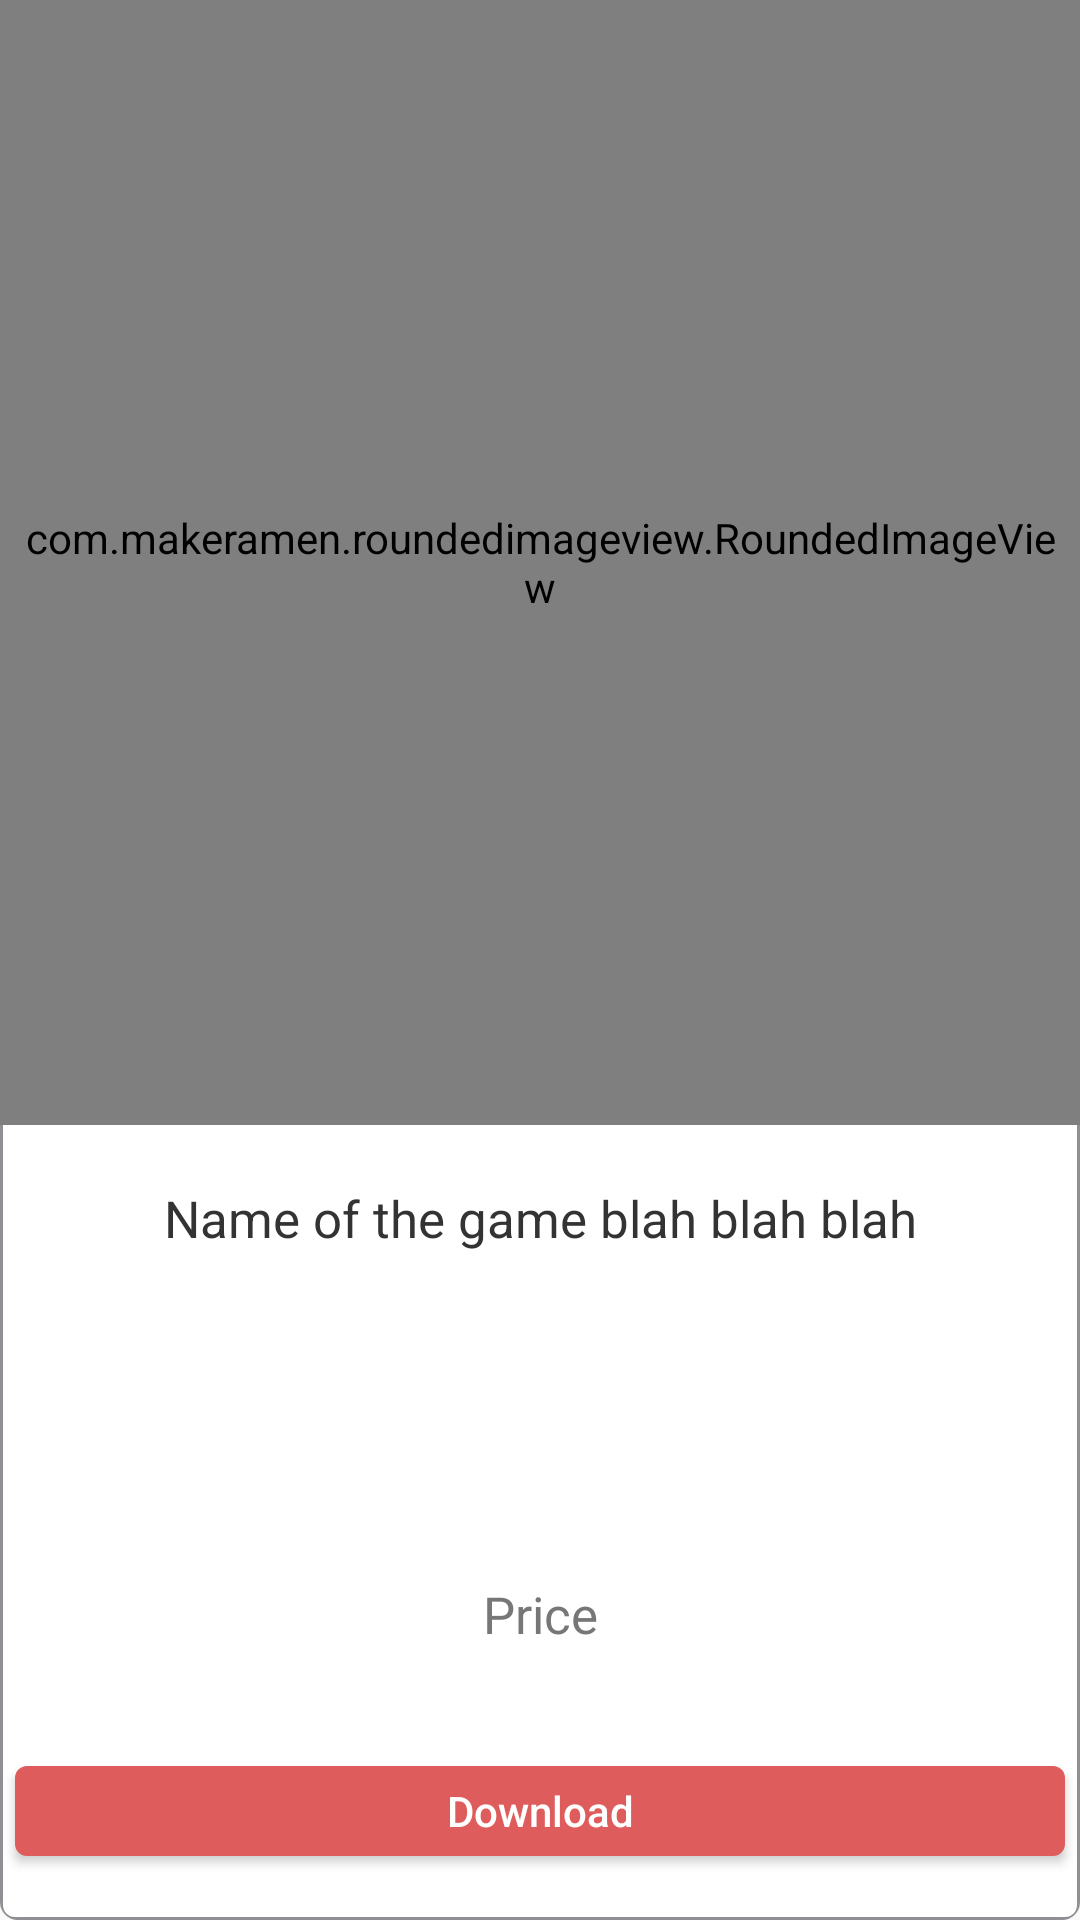

Produce the Android XML layout that renders to this screen, including the resource entries it uses.
<!-- AndroidManifest.xml: application theme AppTheme -->
<!-- res/layout/grid_cards_category.xml -->
<?xml version="1.0" encoding="utf-8"?>
<LinearLayout xmlns:android="http://schemas.android.com/apk/res/android"
    xmlns:app="http://schemas.android.com/apk/res-auto"
    android:id="@+id/ll_grid_category"
    android:layout_width="match_parent"
    android:layout_height="match_parent"
    android:background="@drawable/gridview_home_selector"
    android:clickable="true"
    android:orientation="vertical"
    android:weightSum="10">


        <com.makeramen.roundedimageview.RoundedImageView
            android:id="@+id/game_icon_category"
            android:layout_width="match_parent"
            android:layout_height="0dp"
            android:layout_weight="6"
            android:adjustViewBounds="true"
            android:padding="5dp"
            android:scaleType="fitXY"
            android:src="@drawable/small_logo_playcode"
            app:riv_corner_radius="4dp"/>
    <TextView
        android:id="@+id/game_name_category"
        android:layout_width="match_parent"
        android:layout_height="0dp"
        android:layout_marginBottom="5dp"
        android:layout_weight="1"
        android:ellipsize="marquee"
        android:gravity="center"
        android:paddingLeft="5dp"
        android:paddingRight="5dp"
        android:singleLine="true"
        android:text="Name of the game blah blah blah"
        android:textColor="@color/game_name"
        android:textSize="17sp" />


    <RatingBar
        android:id="@+id/game_rating_category"
        style="?android:attr/ratingBarStyleSmall"
        android:layout_width="80dp"
        android:layout_height="0dp"
        android:layout_gravity="center"
        android:layout_marginBottom="2dp"
        android:layout_weight="1"
        android:isIndicator="true"
        android:numStars="5"
        android:rating="5"
        android:stepSize="0.1" />

    <TextView
        android:id="@+id/game_price_category"
        android:layout_width="match_parent"
        android:layout_height="0dp"
        android:layout_marginBottom="3dp"
        android:layout_weight="1"
        android:ellipsize="marquee"
        android:gravity="center"
        android:singleLine="true"
        android:text="Price"
        android:textColor="@color/price"
        android:textSize="17sp" />

    <LinearLayout
        android:layout_width="match_parent"
        android:layout_height="0dp"
        android:layout_weight="1"
        android:gravity="center"
        android:layout_marginBottom="5dp">

        <Button
            android:id="@+id/game_download_button_category"
            android:layout_width="match_parent"
            android:layout_height="30dp"
            android:layout_marginLeft="5dp"
            android:layout_marginRight="5dp"
            android:background="@drawable/gc_button_selector"
            android:text="@string/download_button"
            android:textAllCaps="false"
            android:textColor="@color/gcc_download_btn"
            android:textSize="14sp" />
    </LinearLayout>

</LinearLayout>
<!-- resources referenced by this layout -->
<resources>
  <color name="game_name">#333333</color>
  <color name="gcc_download_btn">#FFFFFF</color>
  
      //grid_view_home_base
  <color name="price">#777777</color>
  <!-- drawable gc_button_selector (drawable) -->
  <?xml version="1.0" encoding="utf-8"?>
  <selector xmlns:android="http://schemas.android.com/apk/res/android">
      <item android:drawable="@drawable/gc_button_bg_selected" android:state_pressed="true"></item>
      <item android:drawable="@drawable/gc_button_bg_unselected" ></item>
  </selector>
  <!-- drawable gridview_home_selector (drawable) -->
  <?xml version="1.0" encoding="utf-8"?>
  <selector xmlns:android="http://schemas.android.com/apk/res/android">
      <item android:state_pressed="true" android:drawable="@drawable/gridview_home_selected"></item>
      <item android:state_pressed="false" android:drawable="@drawable/gridview_home_unselected"></item>
      <item android:drawable="@drawable/gridview_home_unselected"></item>
  </selector>
  <!-- drawable small_logo_playcode: png bitmap (drawable, 477767 bytes) -->
  <string name="download_button">Download</string>
  <style name="AppTheme" parent="Theme.AppCompat.Light.DarkActionBar">
          
          <item name="colorPrimary">@color/colorPrimary</item>
          <item name="colorPrimaryDark">@color/colorPrimaryDark</item>
          <item name="colorAccent">@color/colorAccent</item>
      </style>
  <!-- drawable gc_button_bg_selected (drawable) -->
  <?xml version="1.0" encoding="utf-8"?>
  <layer-list xmlns:android="http://schemas.android.com/apk/res/android">
      <item>
          <shape android:shape="rectangle">
              <solid android:color="#8b2f2f"></solid>
              <corners android:radius="4dp"></corners>
          </shape>
      </item>
  </layer-list>
  <!-- drawable gc_button_bg_unselected (drawable) -->
  <?xml version="1.0" encoding="utf-8"?>
  <layer-list xmlns:android="http://schemas.android.com/apk/res/android">
      <item>
          <shape>
              <solid android:color="#df5c5c"></solid>
              <corners android:radius="4dp"></corners>
          </shape>
      </item>
  
  </layer-list>
  <!-- drawable gridview_home_selected (drawable) -->
  <?xml version="1.0" encoding="utf-8"?>
  <layer-list xmlns:android="http://schemas.android.com/apk/res/android">
      <item>
          <shape android:shape="rectangle">
              <solid android:color="#d7d5d5"></solid>
              <corners android:radius="1dp"></corners>
              <stroke android:color="#E6E7E9" android:width="10dp"></stroke>
          </shape>
      </item>
      <item android:right="1dp" android:left="1dp" android:bottom="1dp" android:top="1dp">
          <shape android:shape="rectangle">
              <solid android:color="#d7d5d5"></solid>
              <corners android:radius="4dp"></corners>
          </shape>
  
      </item>
  </layer-list>
  <!-- drawable gridview_home_unselected (drawable) -->
  <?xml version="1.0" encoding="utf-8"?>
  <layer-list xmlns:android="http://schemas.android.com/apk/res/android">
      <item>
          <shape android:shape="rectangle">
              <solid android:color="#FFFFFF"></solid>
              <corners android:radius="1dp"></corners>
              <stroke android:color="#8f9093" android:width="10dp"></stroke>
          </shape>
      </item>
      <item android:right="1dp" android:left="1dp" android:bottom="1dp" android:top="1dp">
          <shape android:shape="rectangle">
              <solid android:color="#FFFFFF"></solid>
              <corners android:radius="4dp"></corners>
          </shape>
  
      </item>
  </layer-list>
  <color name="colorPrimary">#3F51B5</color>
  <color name="colorPrimaryDark">#303F9F</color>
  <color name="colorAccent">#FF4081</color>
  
  
      //background toolbar
</resources>
